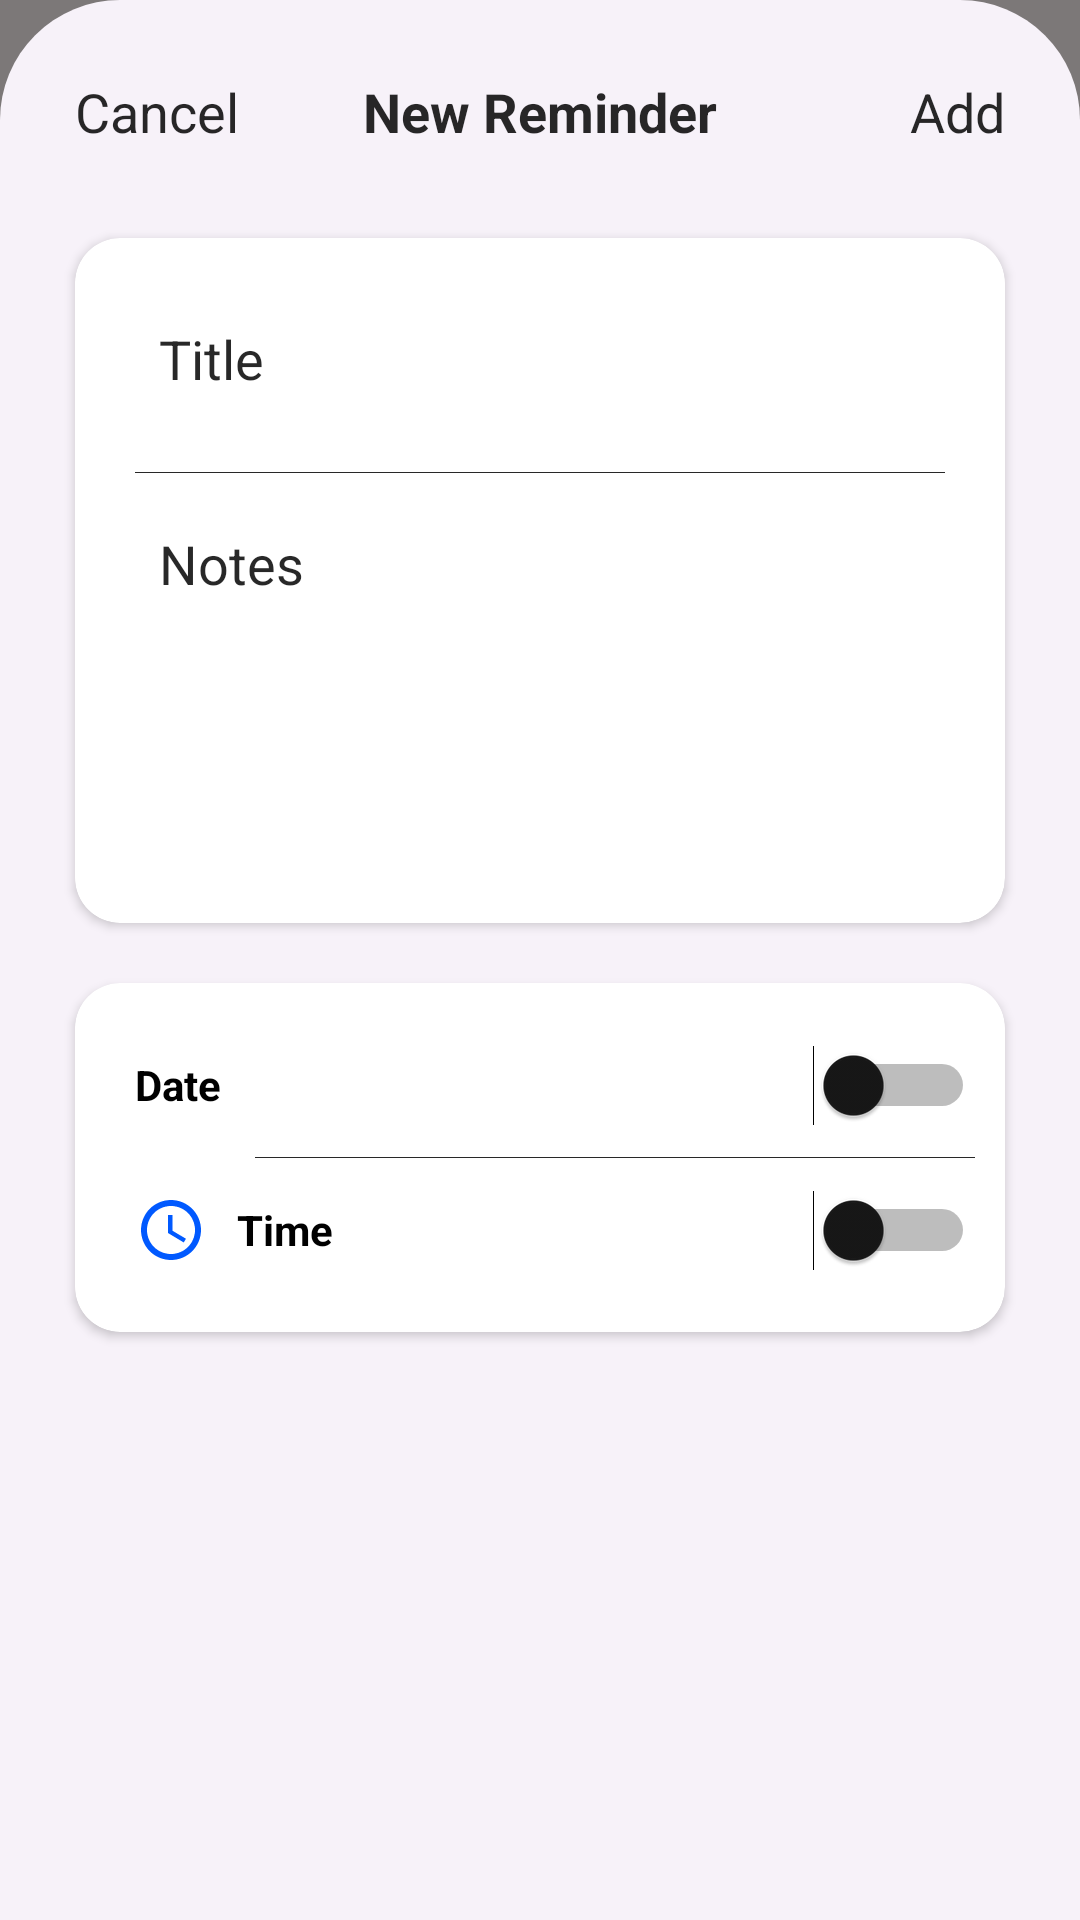

Reconstruct the res/layout file that produces this screen, plus the resources it refers to.
<!-- AndroidManifest.xml: application theme Theme.ToDoList -->
<!-- res/layout/activity_reminder.xml -->
<LinearLayout xmlns:android="http://schemas.android.com/apk/res/android"
    xmlns:app="http://schemas.android.com/apk/res-auto"
    xmlns:tools="http://schemas.android.com/tools"
    android:layout_width="match_parent"
    android:layout_height="match_parent"
    android:background="@color/lightblack"
    tools:context=".ReminderActivity">
    <LinearLayout
        android:layout_width="0dp"
        android:layout_height="match_parent"
        android:gravity="top"
        android:layout_gravity="bottom"
        android:orientation="vertical"
        app:backgroundTint="@null"
        android:background="@drawable/rounded_top_corners"
        android:padding="15dp"
        android:layout_weight="0.9">
        <RelativeLayout
            android:layout_width="match_parent"
            android:layout_height="wrap_content"
            android:layout_marginBottom="10dp">
            <TextView
                android:id="@+id/btnCancel"
                android:layout_width="wrap_content"
                android:layout_height="wrap_content"
                android:text="Cancel"
                android:textSize="18sp"
                android:layout_alignParentStart="true"
                android:textColor="@color/textColor"
                android:layout_margin="10dp"/>
            <TextView
                android:layout_width="wrap_content"
                android:layout_height="wrap_content"
                android:text="New Reminder"
                android:textSize="18sp"
                android:textStyle="bold"
                android:layout_centerInParent="true"
                android:textColor="@color/textColor"
                android:layout_margin="10dp"/>
            <TextView
                android:id="@+id/btnSubmit"
                android:layout_width="wrap_content"
                android:layout_height="wrap_content"
                android:text="Add"
                android:textSize="18sp"
                android:layout_alignParentEnd="true"
                android:textColor="@color/textColor"
                android:layout_margin="10dp"/>
        </RelativeLayout>


        <androidx.cardview.widget.CardView
            android:layout_width="match_parent"
            android:layout_height="wrap_content"
            android:layout_margin="10dp"
            android:elevation="3dp"
            android:background="@color/addCardColor"
            app:cardCornerRadius="15dp">

            <LinearLayout
                android:layout_width="match_parent"
                android:layout_height="match_parent"

                android:orientation="vertical"
                app:backgroundTint="@null">

                <LinearLayout
                    android:layout_width="match_parent"
                    android:layout_height="wrap_content"
                    android:orientation="vertical"
                    android:layout_margin="10dp"
                    android:background="@drawable/background_layout">

                    <EditText
                        android:id="@+id/editTitle"
                        android:layout_width="match_parent"
                        android:layout_height="wrap_content"
                        android:layout_margin="10dp"
                        android:background="@drawable/edit_background"
                        android:gravity="top"
                        android:hint="Title"
                        android:minHeight="48dp"
                        android:padding="8dp"
                        android:paddingTop="2dp"
                        android:textColor="@color/textColor"
                        android:textColorHint="@color/textColor" />

                    <View
                        android:layout_marginStart="10dp"
                        android:layout_marginEnd="10dp"
                        android:layout_width="match_parent"
                        android:layout_height="0.1dp"
                        android:background="@color/textColor"/>

                    <EditText
                        android:id="@+id/editDes"
                        android:layout_width="match_parent"
                        android:layout_height="120dp"
                        android:layout_margin="10dp"
                        android:padding="8dp"
                        android:paddingTop="5dp"
                        android:textColorHint="@color/textColor"
                        android:textColor="@color/textColor"
                        android:background="@drawable/edit_background"
                        android:gravity="top"
                        android:hint="Notes" />
                </LinearLayout>

            </LinearLayout>

        </androidx.cardview.widget.CardView>

        <androidx.cardview.widget.CardView
            android:layout_width="match_parent"
            android:layout_height="wrap_content"
            android:layout_margin="10dp"
            android:background="@color/addCardColor"
            app:cardCornerRadius="15dp">
            <LinearLayout
                android:layout_width="match_parent"
                android:layout_height="wrap_content"
                android:orientation="vertical"
                android:layout_marginStart="10dp"
                android:padding="10dp">

                <Switch
                    android:id="@+id/switchDate"
                    android:layout_width="match_parent"
                    android:layout_height="wrap_content"
                    android:layout_weight="0.5"
                    android:drawableStart="@drawable/ic_calendar"
                    android:drawablePadding="10dp"
                    android:minHeight="48dp"
                    android:text="Date"
                    android:textStyle="bold"
                    android:thumbTint="@color/switch_thumb_off"
                    tools:ignore="UseSwitchCompatOrMaterialXml" />
                <View
                    android:layout_marginStart="40dp"
                    android:layout_width="match_parent"
                    android:layout_height="0.1dp"
                    android:background="@color/textColor"/>

                <Switch
                    android:id="@+id/switchTime"
                    android:layout_width="match_parent"
                    android:layout_height="wrap_content"
                    android:layout_weight="0.5"
                    android:drawableStart="@drawable/ic_time"
                    android:drawablePadding="10dp"
                    android:minHeight="48dp"
                    android:text="Time"
                    android:textStyle="bold"
                    android:thumbTint="@color/switch_thumb_off"
                    tools:ignore="UseSwitchCompatOrMaterialXml" />


            </LinearLayout>
        </androidx.cardview.widget.CardView>



    </LinearLayout>

</LinearLayout>
<!-- resources referenced by this layout -->
<resources>
  <color name="addCardColor">#FFFFFF</color>
  <color name="lightblack">#7C7878</color>
  <color name="switch_thumb_off">#171717</color>
  <color name="textColor">#D7000000</color>
  <!-- drawable background_layout (drawable) -->
  <?xml version="1.0" encoding="utf-8"?>
  <shape xmlns:android="http://schemas.android.com/apk/res/android"
      android:shape="rectangle">
      <corners android:radius="10dp" />
  
      <stroke
          android:width="0dp"
          android:color="@android:color/black" />
  </shape>
  <!-- drawable edit_background (drawable) -->
  <shape xmlns:android="http://schemas.android.com/apk/res/android">
      <stroke
          android:width="0dp"
          android:color="@color/black" />
      <corners android:radius="10dp"/>
  </shape>
  <!-- drawable ic_time (drawable) -->
  <vector android:height="24dp" android:tint="#0059FF"
      android:viewportHeight="24" android:viewportWidth="24"
      android:width="24dp" xmlns:android="http://schemas.android.com/apk/res/android">
      <path android:fillColor="@android:color/white" android:pathData="M11.99,2C6.47,2 2,6.48 2,12s4.47,10 9.99,10C17.52,22 22,17.52 22,12S17.52,2 11.99,2zM12,20c-4.42,0 -8,-3.58 -8,-8s3.58,-8 8,-8 8,3.58 8,8 -3.58,8 -8,8z"/>
      <path android:fillColor="@android:color/white" android:pathData="M12.5,7H11v6l5.25,3.15 0.75,-1.23 -4.5,-2.67z"/>
  </vector>
  <!-- drawable rounded_top_corners (drawable) -->
  <shape xmlns:android="http://schemas.android.com/apk/res/android">
      <corners android:topLeftRadius="40dp" android:topRightRadius="40dp"/>
      <solid android:color="@color/addTheme"/>
  
  </shape>
  <style name="Theme.ToDoList" parent="Theme.MaterialComponents.DayNight.NoActionBar">
          
  
          
      </style>
  <color name="black">#FF000000</color>
  <color name="addTheme">#F7F2F9</color>
</resources>
